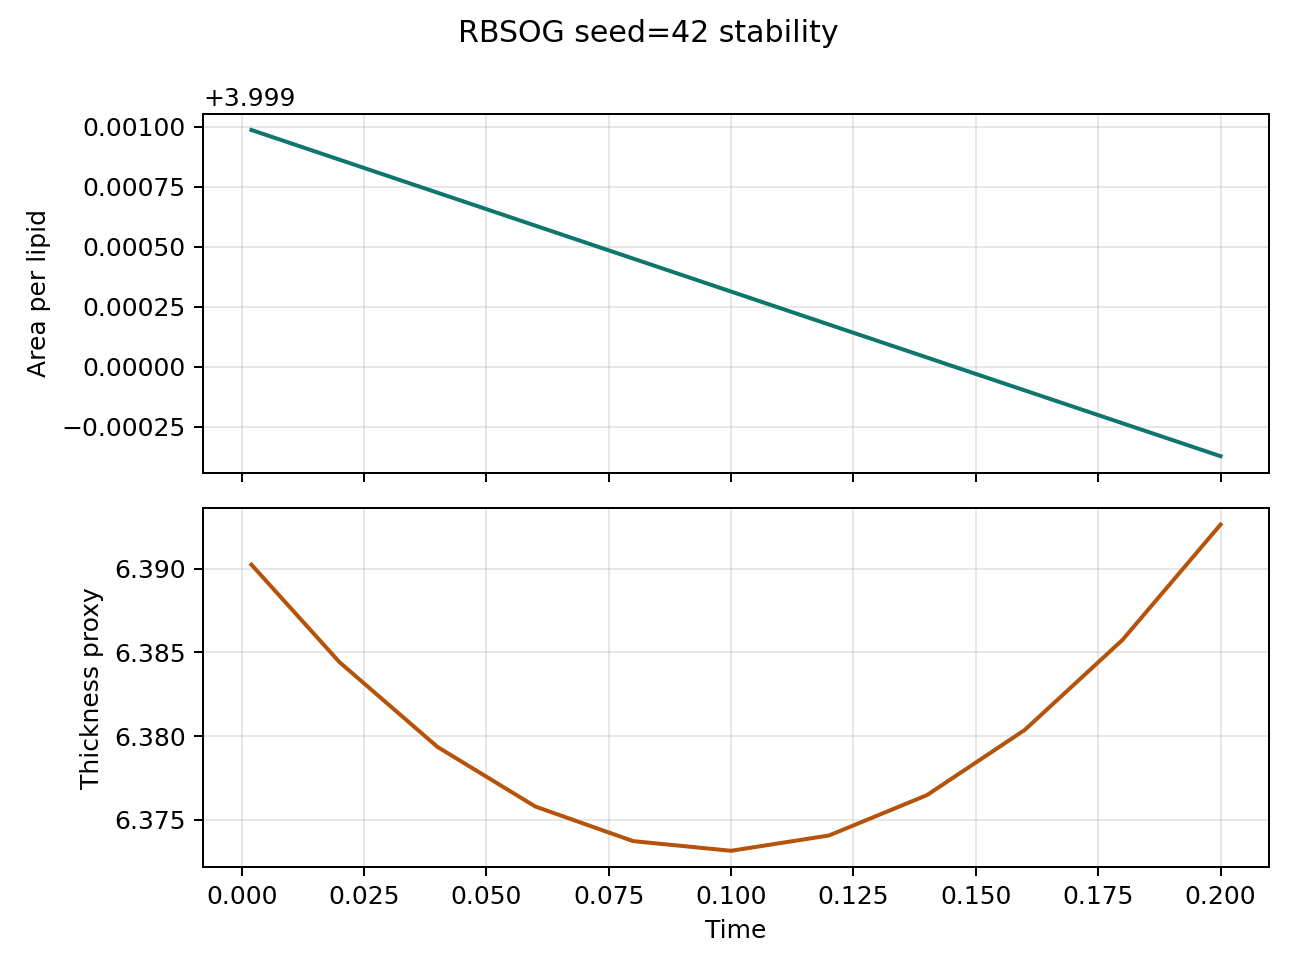

The data file committed next to this chart (first rows):
step, time, area_per_lipid, thickness_proxy, pressure, temperature
1.0, 0.002, 4, 6.39, 0.1436, 0.9995
10.0, 0.02, 4, 6.384, 0.141, 0.9994
20.0, 0.04, 4, 6.379, 0.14, 0.9998
30.0, 0.06, 4, 6.376, 0.1424, 1.001
40.0, 0.08, 3.999, 6.374, 0.1417, 1.001
50.0, 0.1, 3.999, 6.373, 0.1417, 1.001
60.0, 0.12, 3.999, 6.374, 0.1417, 1.003
70.0, 0.14, 3.999, 6.376, 0.1425, 1.004
80.0, 0.16, 3.999, 6.38, 0.141, 1.006
90.0, 0.18, 3.999, 6.386, 0.1428, 1.008
100.0, 0.2, 3.999, 6.393, 0.1433, 1.01
